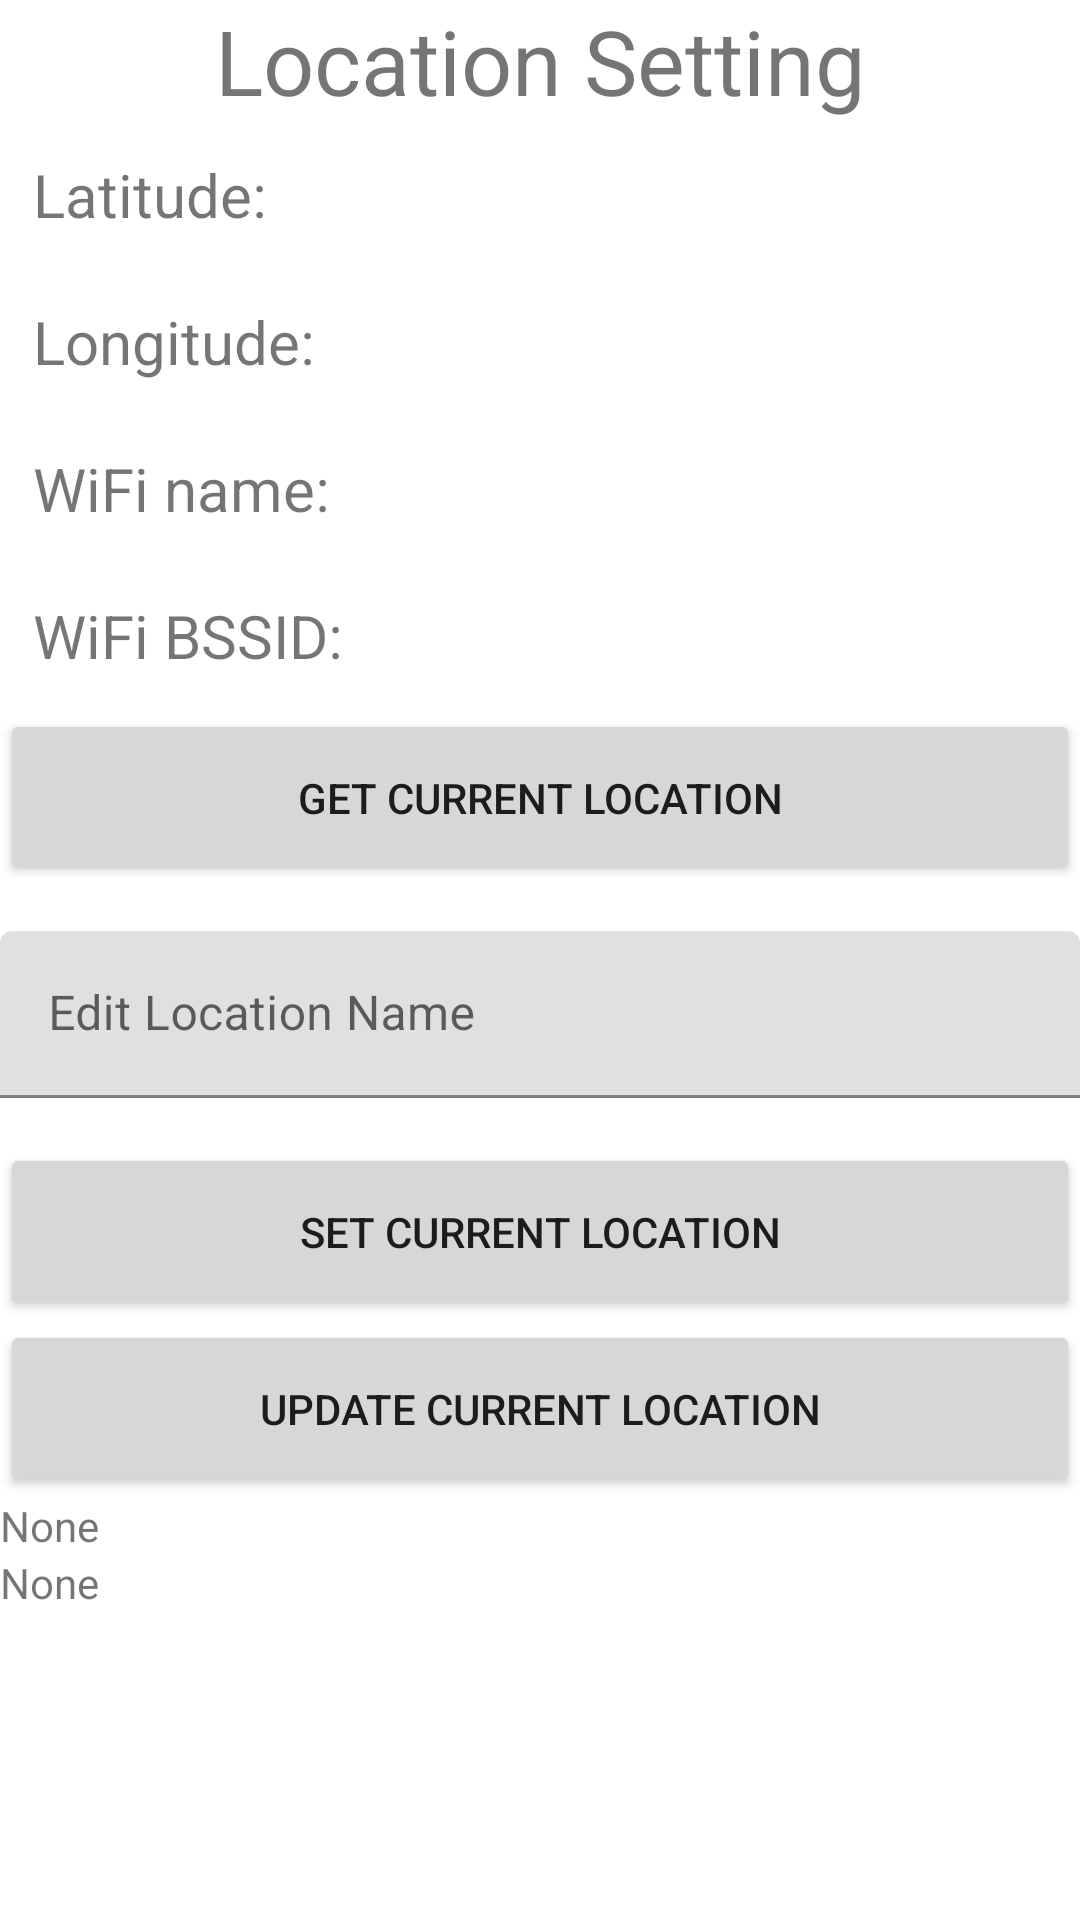

Layout XML and referenced resources for this Android screen:
<!-- AndroidManifest.xml: application theme Theme.ContextCollectionApp -->
<!-- res/layout/fragment_user_setting.xml -->
<?xml version="1.0" encoding="utf-8"?>
<FrameLayout xmlns:android="http://schemas.android.com/apk/res/android"
    xmlns:tools="http://schemas.android.com/tools"
    android:layout_width="match_parent"
    android:layout_height="match_parent"
    tools:context=".fragment.UserSettingFragment">

    <LinearLayout

        android:layout_width="match_parent"
        android:layout_height="match_parent"
        android:orientation="vertical">

        <TextView
            android:id="@+id/textSetting"
            android:layout_width="match_parent"
            android:layout_height="wrap_content"
            android:gravity="center_horizontal"
            android:text="Location Setting"
            android:textSize="30sp" />
        <LinearLayout
            android:layout_width="match_parent"
            android:layout_height="wrap_content"
            android:orientation="horizontal"
            android:padding="10dp">
            <TextView
                android:layout_width="wrap_content"
                android:layout_height="wrap_content"
                android:gravity="left"
                android:padding="1dp"
                android:text="Latitude: "
                android:textSize="20sp"/>
            <TextView
                android:id="@+id/textCurrentLat"
                android:layout_width="wrap_content"
                android:layout_height="wrap_content"
                android:textSize="20sp"/>
        </LinearLayout>

        <LinearLayout
            android:layout_width="match_parent"
            android:layout_height="wrap_content"
            android:orientation="horizontal"
            android:padding="10dp">
            <TextView
                android:layout_width="wrap_content"
                android:layout_height="wrap_content"
                android:gravity="left"
                android:padding="1dp"
                android:text="Longitude: "
                android:textSize="20sp"/>
            <TextView
                android:id="@+id/textCurrentLon"
                android:layout_width="wrap_content"
                android:layout_height="wrap_content"
                android:textSize="20sp"/>
        </LinearLayout>

        <LinearLayout
            android:layout_width="match_parent"
            android:layout_height="wrap_content"
            android:orientation="horizontal"
            android:padding="10dp">
            <TextView
                android:layout_width="wrap_content"
                android:layout_height="wrap_content"
                android:gravity="left"
                android:padding="1dp"
                android:text="WiFi name: "
                android:textSize="20sp"/>
            <TextView
                android:id="@+id/textCurrentWifiSSID"
                android:layout_width="wrap_content"
                android:layout_height="wrap_content"
                android:textSize="20sp"/>
        </LinearLayout>

        <LinearLayout
            android:layout_width="match_parent"
            android:layout_height="wrap_content"
            android:orientation="horizontal"
            android:padding="10dp">
            <TextView
                android:layout_width="wrap_content"
                android:layout_height="wrap_content"
                android:gravity="left"
                android:padding="1dp"
                android:text="WiFi BSSID: "
                android:textSize="20sp"/>
            <TextView
                android:id="@+id/textCurrentBSSID"
                android:layout_width="wrap_content"
                android:layout_height="wrap_content"
                android:textSize="20sp"/>
        </LinearLayout>

        <Button
            android:layout_width="match_parent"
            android:layout_height="wrap_content"
            android:id="@+id/mGetCurrentLocation"
            android:text="Get Current Location"
            android:padding="20dp">

        </Button>


        <com.google.android.material.textfield.TextInputLayout
            android:id="@+id/name_textField"
            android:layout_width="match_parent"
            android:layout_height="wrap_content"
            android:hint="Edit Location Name"
            android:paddingBottom="15dp"
            android:paddingTop="15dp">
            <com.google.android.material.textfield.TextInputEditText
                android:layout_width="match_parent"
                android:layout_height="wrap_content"        />
        </com.google.android.material.textfield.TextInputLayout>

        <Button
            android:layout_width="match_parent"
            android:layout_height="wrap_content"
            android:id="@+id/mSetCurrentLocation"
            android:padding="20dp"
            android:text="Set Current location">

        </Button>

        <Button
            android:layout_width="match_parent"
            android:layout_height="wrap_content"
            android:id="@+id/mUpdateCurrentLocation"
            android:padding="20dp"
            android:text="Update Current location">

        </Button>

        <TextView
            android:id="@+id/textView_read"
            android:layout_width="match_parent"
            android:layout_height="wrap_content"
            android:text="None"
            android:background="@color/white"
            />

        <TextView
            android:id="@+id/textView_userStatus"
            android:layout_width="match_parent"
            android:layout_height="wrap_content"
            android:text="None"
            android:background="@color/white"
            />


    </LinearLayout>


</FrameLayout>
<!-- resources referenced by this layout -->
<resources>
  <color name="white">#FFFFFFFF</color>
  <style name="Theme.ContextCollectionApp" parent="Theme.MaterialComponents.DayNight.DarkActionBar">
          <item name="colorPrimary">@color/purple_500</item>
          <item name="colorPrimaryVariant">@color/purple_700</item>
          <item name="colorOnPrimary">@color/white</item>
  
          <item name="colorSecondary">@color/teal_200</item>
          <item name="colorSecondaryVariant">@color/teal_700</item>
          <item name="colorOnSecondary">@color/black</item>
  
          <item name="android:statusBarColor" tools:targetApi="l">?attr/colorPrimaryVariant</item>
      </style>
  <color name="purple_500">#FF6200EE</color>
  <color name="purple_700">#FF3700B3</color>
  <color name="teal_200">#FF03DAC5</color>
  <color name="teal_700">#FF018786</color>
  <color name="black">#FF000000</color>
</resources>
